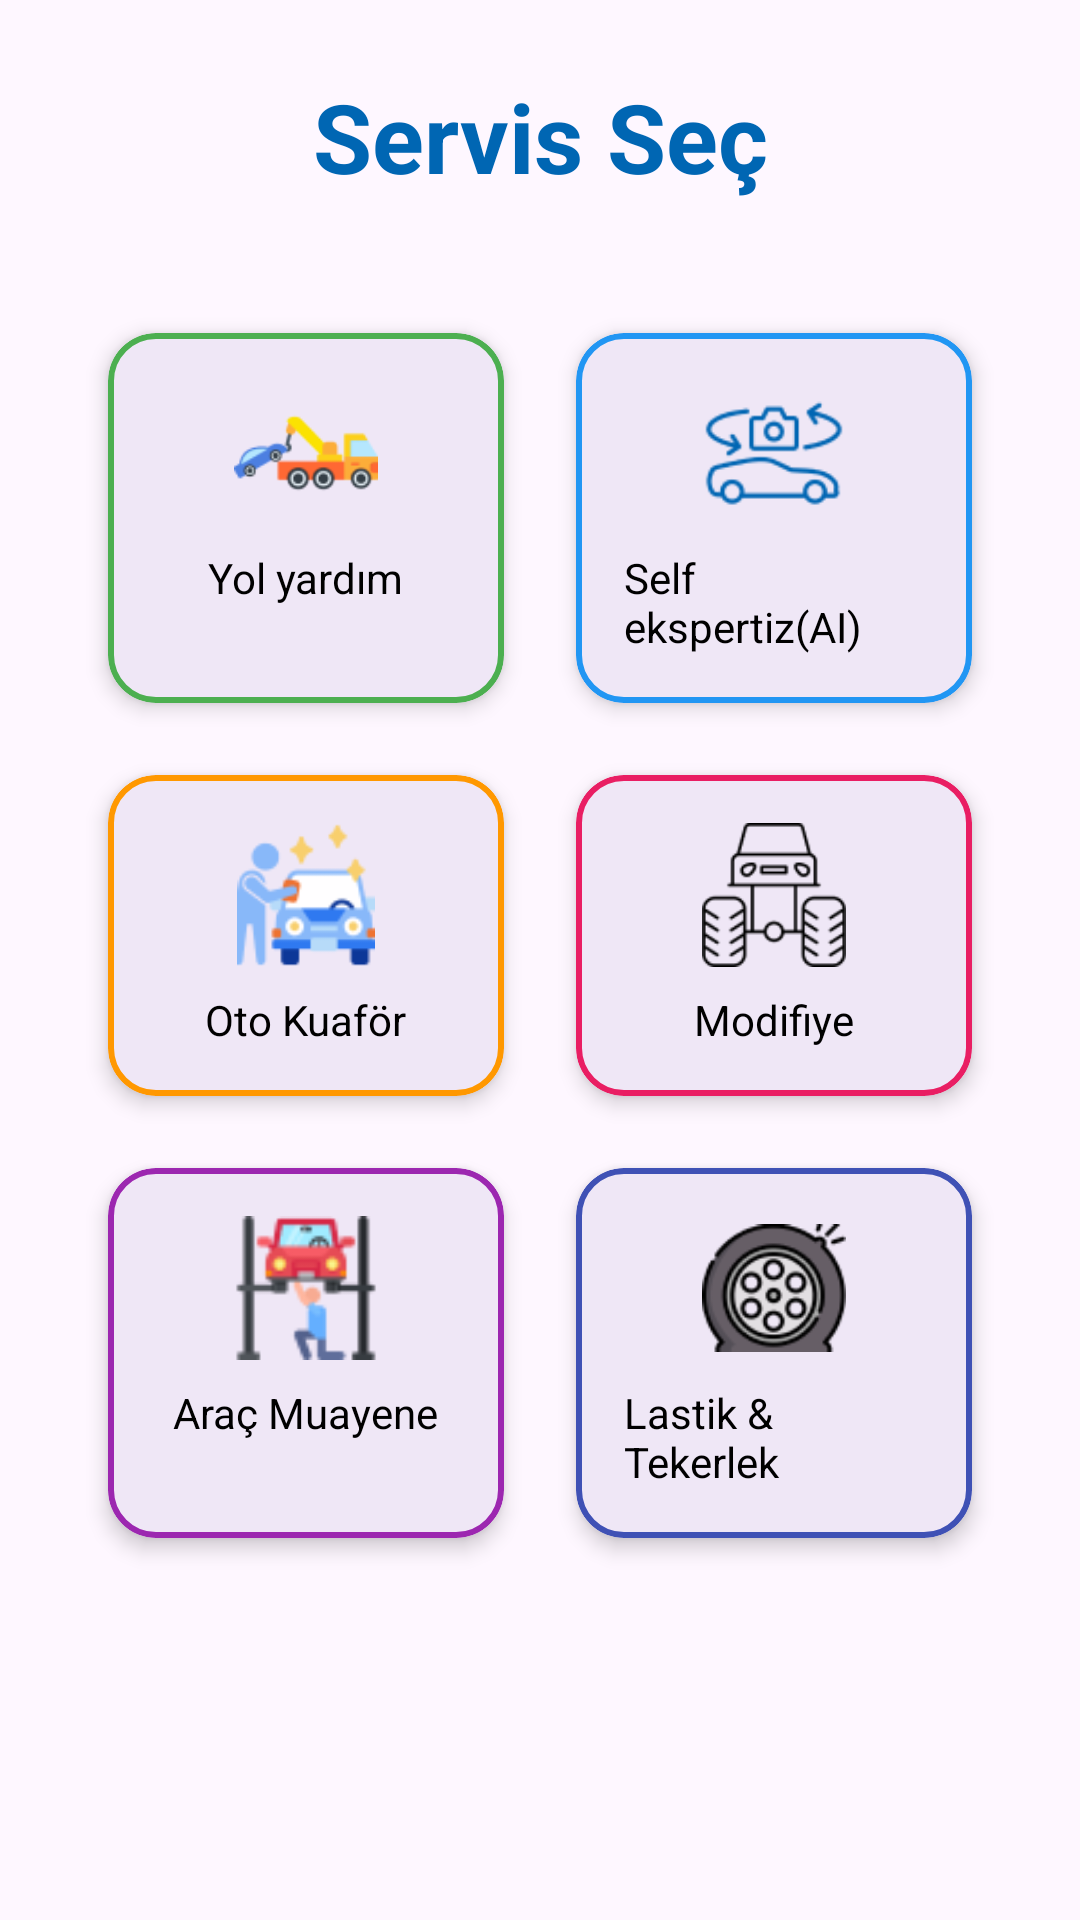

Reconstruct the res/layout file that produces this screen, plus the resources it refers to.
<!-- AndroidManifest.xml: application theme Theme.IdealUstam -->
<!-- res/layout/fragment_services.xml -->
<?xml version="1.0" encoding="utf-8"?>
<androidx.constraintlayout.widget.ConstraintLayout xmlns:android="http://schemas.android.com/apk/res/android"
    xmlns:app="http://schemas.android.com/apk/res-auto"
    android:layout_width="match_parent"
    android:layout_height="match_parent"
    android:padding="24dp">

    <TextView
        android:id="@+id/titleText"
        android:layout_width="wrap_content"
        android:layout_height="wrap_content"
        android:text="Servis Seç"
        android:textColor="@color/primary_blue"
        android:textSize="32sp"
        android:textStyle="bold"
        app:layout_constraintStart_toStartOf="parent"
        app:layout_constraintEnd_toEndOf="parent"
        app:layout_constraintTop_toTopOf="parent" />

    <GridLayout
        android:layout_width="match_parent"
        android:layout_height="wrap_content"
        android:layout_marginTop="32dp"
        android:columnCount="2"
        android:rowCount="3"
        app:layout_constraintTop_toBottomOf="@id/titleText">

        
        <com.google.android.material.card.MaterialCardView
            android:id="@+id/roadAssistanceCard"
            android:layout_width="0dp"
            android:layout_height="wrap_content"
            android:layout_rowWeight="1"
            android:layout_columnWeight="1"
            android:layout_margin="12dp"
            app:cardCornerRadius="16dp"
            app:cardElevation="4dp"
            app:strokeColor="#FF4CAF50"
            app:strokeWidth="2dp">

            <LinearLayout
                android:layout_width="match_parent"
                android:layout_height="wrap_content"
                android:gravity="center"
                android:orientation="vertical"
                android:padding="16dp">

                <ImageView
                    android:layout_width="48dp"
                    android:layout_height="48dp"
                    android:src="@drawable/ic_road_assistance" />

                <TextView
                    android:layout_width="wrap_content"
                    android:layout_height="wrap_content"
                    android:layout_marginTop="8dp"
                    android:text="Yol yardım"
                    android:textColor="@color/black"
                    android:textSize="14sp" />
            </LinearLayout>
        </com.google.android.material.card.MaterialCardView>

        
        <com.google.android.material.card.MaterialCardView
            android:id="@+id/selfExpertCard"
            android:layout_width="0dp"
            android:layout_height="wrap_content"
            android:layout_rowWeight="1"
            android:layout_columnWeight="1"
            android:layout_margin="12dp"
            app:cardCornerRadius="16dp"
            app:cardElevation="4dp"
            app:strokeColor="#FF2196F3"
            app:strokeWidth="2dp">

            <LinearLayout
                android:layout_width="match_parent"
                android:layout_height="wrap_content"
                android:gravity="center"
                android:orientation="vertical"
                android:padding="16dp">

                <ImageView
                    android:layout_width="48dp"
                    android:layout_height="48dp"
                    android:src="@drawable/ic_self_expert" />

                <TextView
                    android:layout_width="wrap_content"
                    android:layout_height="wrap_content"
                    android:layout_marginTop="8dp"
                    android:text="Self ekspertiz(AI)"
                    android:textColor="@color/black"
                    android:textSize="14sp" />
            </LinearLayout>
        </com.google.android.material.card.MaterialCardView>

        
        <com.google.android.material.card.MaterialCardView
            android:id="@+id/carWashCard"
            android:layout_width="0dp"
            android:layout_height="wrap_content"
            android:layout_rowWeight="1"
            android:layout_columnWeight="1"
            android:layout_margin="12dp"
            app:cardCornerRadius="16dp"
            app:cardElevation="4dp"
            app:strokeColor="#FFFF9800"
            app:strokeWidth="2dp">

            <LinearLayout
                android:layout_width="match_parent"
                android:layout_height="wrap_content"
                android:gravity="center"
                android:orientation="vertical"
                android:padding="16dp">

                <ImageView
                    android:layout_width="48dp"
                    android:layout_height="48dp"
                    android:src="@drawable/ic_car_wash" />

                <TextView
                    android:layout_width="wrap_content"
                    android:layout_height="wrap_content"
                    android:layout_marginTop="8dp"
                    android:text="Oto Kuaför"
                    android:textColor="@color/black"
                    android:textSize="14sp" />
            </LinearLayout>
        </com.google.android.material.card.MaterialCardView>

        
        <com.google.android.material.card.MaterialCardView
            android:id="@+id/modificationCard"
            android:layout_width="0dp"
            android:layout_height="wrap_content"
            android:layout_rowWeight="1"
            android:layout_columnWeight="1"
            android:layout_margin="12dp"
            app:cardCornerRadius="16dp"
            app:cardElevation="4dp"
            app:strokeColor="#FFE91E63"
            app:strokeWidth="2dp">

            <LinearLayout
                android:layout_width="match_parent"
                android:layout_height="wrap_content"
                android:gravity="center"
                android:orientation="vertical"
                android:padding="16dp">

                <ImageView
                    android:layout_width="48dp"
                    android:layout_height="48dp"
                    android:src="@drawable/ic_modification" />

                <TextView
                    android:layout_width="wrap_content"
                    android:layout_height="wrap_content"
                    android:layout_marginTop="8dp"
                    android:text="Modifiye"
                    android:textColor="@color/black"
                    android:textSize="14sp" />
            </LinearLayout>
        </com.google.android.material.card.MaterialCardView>

        
        <com.google.android.material.card.MaterialCardView
            android:id="@+id/inspectionCard"
            android:layout_width="0dp"
            android:layout_height="wrap_content"
            android:layout_rowWeight="1"
            android:layout_columnWeight="1"
            android:layout_margin="12dp"
            app:cardCornerRadius="16dp"
            app:cardElevation="4dp"
            app:strokeColor="#FF9C27B0"
            app:strokeWidth="2dp">

            <LinearLayout
                android:layout_width="match_parent"
                android:layout_height="wrap_content"
                android:gravity="center"
                android:orientation="vertical"
                android:padding="16dp">

                <ImageView
                    android:layout_width="48dp"
                    android:layout_height="48dp"
                    android:src="@drawable/ic_inspection" />

                <TextView
                    android:layout_width="wrap_content"
                    android:layout_height="wrap_content"
                    android:layout_marginTop="8dp"
                    android:text="Araç Muayene"
                    android:textColor="@color/black"
                    android:textSize="14sp" />
            </LinearLayout>
        </com.google.android.material.card.MaterialCardView>

        
        <com.google.android.material.card.MaterialCardView
            android:id="@+id/tiresCard"
            android:layout_width="0dp"
            android:layout_height="wrap_content"
            android:layout_rowWeight="1"
            android:layout_columnWeight="1"
            android:layout_margin="12dp"
            app:cardCornerRadius="16dp"
            app:cardElevation="4dp"
            app:strokeColor="#FF3F51B5"
            app:strokeWidth="2dp">

            <LinearLayout
                android:layout_width="match_parent"
                android:layout_height="wrap_content"
                android:gravity="center"
                android:orientation="vertical"
                android:padding="16dp">

                <ImageView
                    android:layout_width="48dp"
                    android:layout_height="48dp"
                    android:src="@drawable/ic_tires" />

                <TextView
                    android:layout_width="wrap_content"
                    android:layout_height="wrap_content"
                    android:layout_marginTop="8dp"
                    android:text="Lastik &amp; Tekerlek"
                    android:textColor="@color/black"
                    android:textSize="14sp" />
            </LinearLayout>
        </com.google.android.material.card.MaterialCardView>

    </GridLayout>

</androidx.constraintlayout.widget.ConstraintLayout>
<!-- resources referenced by this layout -->
<resources>
  <color name="black">#FF000000</color>
  <color name="primary_blue">#0066B3</color>
  <!-- drawable ic_car_wash: png bitmap (drawable, 3717 bytes) -->
  <!-- drawable ic_inspection: png bitmap (drawable, 2794 bytes) -->
  <!-- drawable ic_modification: png bitmap (drawable, 2975 bytes) -->
  <!-- drawable ic_road_assistance: png bitmap (drawable, 3831 bytes) -->
  <!-- drawable ic_self_expert: png bitmap (drawable, 3459 bytes) -->
  <!-- drawable ic_tires: png bitmap (drawable, 6137 bytes) -->
  <style name="Theme.IdealUstam" parent="Base.Theme.IdealUstam" />
  <style name="Base.Theme.IdealUstam" parent="Theme.Material3.DayNight.NoActionBar">
          
          
      </style>
</resources>
